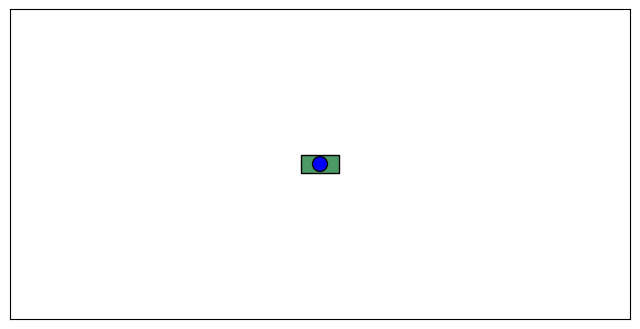

Write Python code to recreate this figure.
"""
Iterative LQR (iLQR) swing-up of a cart-pole.

Python translation of the MATLAB script `iterative_lqr_cart_pole.m`.
Mirrors the original structure (ilqr -> forward_pass / backward_pass,
analytic dynamics + analytic Jacobians, terminal-cost-only formulation
for the swing-up).

Run:
    python ilqr_cartpole.py
"""

import numpy as np
import matplotlib.pyplot as plt
from matplotlib.patches import Rectangle, Circle
from matplotlib.animation import FuncAnimation


# =========================================================================
#   main
# =========================================================================
def main():
    T = 2.5            # time horizon (s)
    dt = 0.05          # time step (s)
    N = int(T / dt)    # number of time steps
    nX = 4             # number of states
    nU = 1             # number of inputs

    # cartpole physical parameters
    true_param = {
        'mc': 10.0,    # cart mass
        'mp': 2.0,     # pole mass
        'l':  0.5,     # pole length
        'g':  9.8,     # gravity
        'b':  0.1,     # cart viscous friction
        'd':  0.1,     # pole viscous friction
    }

    # initial conditions (column vectors throughout)
    x0 = np.array([[0.0], [0.0], [0.0], [0.0]])

    xtraj = np.zeros((nX, N))           # state trajectory
    utraj = np.zeros((nU, N - 1))       # input trajectory
    ktraj = np.zeros((nU, N))           # feedforward gains
    Ktraj = np.zeros((nU, nX, N))       # feedback gains

    Q  = 0.0    * np.eye(nX)            # running state cost
    Qf = 1.0e4  * np.eye(nX)            # final state cost
    R  = np.array([[0.01]])             # input cost
    xd = np.array([[0.0], [np.pi], [0.0], [0.0]])   # desired (upright)

    # call iterative LQR
    xtraj, utraj, ktraj, Ktraj = ilqr(
        x0, xtraj, utraj, ktraj, Ktraj, N, dt, true_param, Q, R, Qf, xd
    )

    # simulate the optimized open-loop trajectory
    t = np.zeros(N)
    x = np.zeros((nX, N))
    x[:, [0]] = x0
    for k in range(N - 1):
        xdot = cartpole_dynamics(t[k], x[:, [k]], utraj[:, [k]], true_param)
        x[:, [k + 1]] = x[:, [k]] + xdot * dt
        t[k + 1] = t[k] + dt

    # animate
    animate_cartpole(t, x, true_param)


# =========================================================================
#   iterative LQR
# =========================================================================
def ilqr(x0, xtraj, utraj, ktraj, Ktraj, N, dt, param, Q, R, Qf, xd):
    J = 1e6
    Jlast = J
    xtrajprev = xtraj
    utrajprev = utraj
    for i in range(1000):
        xtraj, utraj, J = forward_pass(
            x0, xtraj, utraj, ktraj, Ktraj, N, dt, param, Q, R, Qf, xd, J, xtrajprev, utrajprev
        )
        Ktraj, ktraj = backward_pass(
            xtraj, utraj, ktraj, Ktraj, Q, R, Qf, xd, param, N, dt, xtrajprev, utrajprev
        )
        if abs(J - Jlast) < 1e-6:
            break
        Jlast = J

    return xtraj, utraj, ktraj, Ktraj


# =========================================================================
#   Q-terms
# =========================================================================
def Q_terms(gx, gu, gxx, gux, guu, fx, fu, Vx, Vxx):
    rho = 0
    Vxx_reg = Vxx + rho * np.eye(Vxx.shape[0])

    Qx  = gx  + fx.T @ Vx
    Qu  = gu  + fu.T @ Vx
    Qxx = gxx + fx.T @ Vxx @ fx
    Qux = gux + fu.T @ Vxx @ fx
    Quu = guu + fu.T @ Vxx @ fu

    Quxbar = gux + fu.T @ Vxx_reg @ fx
    Quubar = guu + fu.T @ Vxx_reg @ fu

    return Qx, Qu, Qxx, Qux, Quu, Quxbar, Quubar


# =========================================================================
#   gains
# =========================================================================
def get_gains(Qx, Qu, Qxx, Qux, Quu):

    rho = 1e-4
    Quu_reg = Quu + rho * np.eye(Quu.shape[0])
    Quu_inv = np.linalg.inv(Quu_reg)
    v = -Quu_inv @ Qu       # feedforward correction
    K = -Quu_inv @ Qux      # feedback gain
    return K, v


# =========================================================================
#   V-terms
# =========================================================================
def V_terms(Qx, Qu, Qxx, Qux, Quu, K, v):
    Vx  = Qx + K.T @ Qu + Qux.T @ v + K.T @ Quu @ v
    Vxx = Qxx + K.T @ Qux + Qux.T @ K + K.T @ Quu @ K
    return Vx, Vxx


# =========================================================================
#   backward pass
# =========================================================================
def backward_pass(xtraj, utraj, ktraj, Ktraj, Q, R, Qf, xd, param, N, dt, xtrajprev, utrajprev):
    nX = xtraj.shape[0]

    # terminal V from final-cost gradients
    xN = xtraj[:, [N - 1]]
    uN = utraj[:, [N - 2]]
    gxN, _, gxxN, _, _ = final_cost_gradients(xN, uN, xd, Qf)
    Vx  = gxN
    Vxx = gxxN

    # iterate from N-2 down to 0
    for i in range(N - 2, -1, -1):
        gx, gu, gxx, gux, guu = cost_gradients(
            xtraj[:, [i]], xtrajprev[:, [i]], utraj[:, [i]], utrajprev[:, [i]], xd, Q, R
        )
        fx, fu = cartpole_grads(0.0, xtraj[:, [i]], utraj[:, [i]], param)
        fu = fu * dt
        fx = fx * dt + np.eye(nX)

        Qx, Qu, Qxx, Qux, Quu, Quxbar, Quubar = Q_terms(
            gx, gu, gxx, gux, guu, fx, fu, Vx, Vxx
        )
        K, v = get_gains(Qx, Qu, Qxx, Quxbar, Quubar)
        Ktraj[:, :, i] = K
        ktraj[:, [i]]  = v
        Vx, Vxx = V_terms(Qx, Qu, Qxx, Qux, Quu, K, v)

    return Ktraj, ktraj


# =========================================================================
#   running cost
# =========================================================================
def cost(x, x0, u, u0, Q, R):
    return float((0.5 * (x-x0).T @ Q @ (x-x0) + 0.5 * (u-u0).T @ R @ (u-u0)).item())


# =========================================================================
#   final cost
# =========================================================================
def final_cost(x, u, xd, Qf):
    e = x - xd
    return float((0.5 * e.T @ Qf @ e).item())


# =========================================================================
#   final cost gradients
# =========================================================================
def final_cost_gradients(x, u, xd, Qf):
    nX = x.shape[0]
    nU = u.shape[0]
    gx  = Qf @ (x - xd)
    gu  = np.zeros((nU, 1))
    gxx = Qf
    gux = np.zeros((nU, nX))
    guu = np.zeros((nU, nU))
    return gx, gu, gxx, gux, guu


# =========================================================================
#   running cost gradients
# =========================================================================
def cost_gradients(x, x0, u, u0, xd, Q, R):
    nX = x.shape[0]
    nU = u.shape[0]
    gx  = Q @ (x-x0)
    gu  = R @ (u-u0)
    gxx = Q
    gux = np.zeros((nU, nX))
    guu = R
    return gx, gu, gxx, gux, guu


# =========================================================================
#   forward pass with backtracking line search on alpha
# =========================================================================
def forward_pass(x0, xtraj0, utraj0, ktraj, Ktraj, N, dt,
                 param, Q, R, Qf, xd, J0, xtrajprev, utrajprev):
    nX = x0.shape[0]
    nU = utraj0.shape[0]

    J = 1e7
    alpha = 1e0
    xtraj = np.zeros((nX, N))
    utraj = np.zeros((nU, N - 1))

    while J0 < J:
        xtraj = np.zeros((nX, N))
        utraj = np.zeros((nU, N - 1))
        t = 0.0
        x = x0.copy()
        J = 0.0
        for i in range(N - 1):
            xtraj[:, [i]] = x
            u = (utraj0[:, [i]]
                 + alpha * ktraj[:, [i]]
                 + Ktraj[:, :, i] @ (x - xtraj0[:, [i]]))
            utraj[:, [i]] = u
            J += cost(x, xtrajprev[:, [i]], u, utrajprev[:, [i]], Q, R)
            xdot = cartpole_dynamics(t, x, u, param)
            t += dt
            x = x + xdot * dt
        xtraj[:, [N - 1]] = x
        J += final_cost(x, utraj[:, [N - 2]], xd, Qf)
        alpha /= 2.0
        if alpha < 1e-10:    # safety: avoid an unbounded line search
            break

    return xtraj, utraj, J


# =========================================================================
#   cart pole dynamics
# =========================================================================
def cartpole_dynamics(t, x, u, param):
    mc, mp, l = param['mc'], param['mp'], param['l']
    g, b, d   = param['g'],  param['b'],  param['d']

    xf = x.flatten()
    x1, x2, x3, x4 = xf[0], xf[1], xf[2], xf[3]
    u_val = float(np.asarray(u).flatten()[0])

    s = np.sin(x2)
    c = np.cos(x2)

    xdot = np.zeros((4, 1))
    xdot[0, 0] = x3
    xdot[1, 0] = x4
    xdot[2, 0] = (u_val - b * x3 + d * x4 * c / l
                  + mp * s * (l * x4**2 + g * c)) / (mc + mp * s**2)
    xdot[3, 0] = (-u_val * c + b * x3 * c
                  - d * (mc + mp) * x4 / (mp * l)
                  - mp * l * x4**2 * c * s
                  - (mc + mp) * g * s / (mp * l)) / (l * (mc + mp * s**2))
    return xdot


# =========================================================================
#   cart pole gradients (analytic Jacobians from the MATLAB version)
# =========================================================================
def cartpole_grads(t, x, u, param):
    mc, mp, l = param['mc'], param['mp'], param['l']
    g, b, d   = param['g'],  param['b'],  param['d']

    xf = x.flatten()
    x1, x2, x3, x4 = xf[0], xf[1], xf[2], xf[3]
    u_val = float(np.asarray(u).flatten()[0])

    s = np.sin(x2)
    c = np.cos(x2)

    dfdx = np.zeros((4, 4))
    dfdx[0, 2] = 1.0
    dfdx[1, 3] = 1.0

    df3dx2 = (
        -(g * mp * s**2 - mp * c * (l * x4**2 + g * c) + (d * x4 * s) / l)
        / (mp * s**2 + mc)
        - (2 * mp * c * s
           * (u_val - b * x3 + mp * s * (l * x4**2 + g * c) + (d * x4 * c) / l))
        / (mp * s**2 + mc) ** 2
    )
    df3dx3 = -b / (mp * s**2 + mc)
    df3dx4 = ((d * c) / l + 2 * l * mp * x4 * s) / (mp * s**2 + mc)

    df4dx2 = (
        (2 * mp * c * s
         * (l * mp * c * s * x4**2 + (d * (mc + mp) * x4) / (l * mp)
            + u_val * c - b * x3 * c + (g * s * (mc + mp)) / (l * mp)))
        / (l * (mp * s**2 + mc) ** 2)
        - (b * x3 * s - u_val * s
           + l * mp * x4**2 * c**2 - l * mp * x4**2 * s**2
           + (g * c * (mc + mp)) / (l * mp))
        / (l * (mp * s**2 + mc))
    )
    df4dx3 = (b * c) / (l * (mc - mp * (c**2 - 1)))
    df4dx4 = -((d * (mc + mp)) / (l * mp) + l * mp * x4 * np.sin(2 * x2)) \
             / (l * (mp * s**2 + mc))

    dfdx[2, 0] = 0.0
    dfdx[2, 1] = df3dx2
    dfdx[2, 2] = df3dx3
    dfdx[2, 3] = df3dx4

    dfdx[3, 0] = 0.0
    dfdx[3, 1] = df4dx2
    dfdx[3, 2] = df4dx3
    dfdx[3, 3] = df4dx4

    df3du =  1.0 / (mp * s**2 + mc)
    df4du = -c   / (l * (mc - mp * (c**2 - 1)))
    dfdu = np.array([[0.0], [0.0], [df3du], [df4du]])

    return dfdx, dfdu


# =========================================================================
#   cart-pole animation (matplotlib)
# =========================================================================
def animate_cartpole(t, x, param):
    l = param['l']

    fig, ax = plt.subplots(figsize=(8, 5))
    ax.set_xlim(-2.5, 2.5)
    ax.set_ylim(-2.5 * l, 2.5 * l)
    ax.set_aspect('equal')
    ax.set_xticks([]); ax.set_yticks([])

    wb, hb, wheelr = 0.3, 0.15, 0.05

    cart   = Rectangle((-wb / 2, -hb / 2), wb, hb,
                       facecolor=(0.3, 0.6, 0.4), edgecolor='k')
    lwheel = Circle((0, 0), wheelr, color='k')
    rwheel = Circle((0, 0), wheelr, color='k')
    ax.add_patch(cart); ax.add_patch(lwheel); ax.add_patch(rwheel)

    pole_line, = ax.plot([], [], color=(0.9, 0.1, 0.0), lw=4, solid_capstyle='round')
    bob = Circle((0, 0), 0.06, facecolor='b', edgecolor='k', zorder=5)
    ax.add_patch(bob)

    title = ax.set_title('')

    def update(i):
        xi  = x[0, i]
        thi = x[1, i]
        cart.set_xy((xi - wb / 2, -hb / 2))
        lwheel.center = (xi - wb / 2 + wheelr, -hb - wheelr)
        rwheel.center = (xi + wb / 2 - wheelr, -hb - wheelr)
        bx = xi + l * np.sin(thi)
        by = -l * np.cos(thi)
        pole_line.set_data([xi, bx], [0, by])
        bob.center = (bx, by)
        title.set_text(f't = {t[i]:.2f} sec')
        return cart, lwheel, rwheel, pole_line, bob, title

    anim = FuncAnimation(fig, update, frames=len(t),
                         interval=200, blit=False, repeat=True)
    plt.show()
    return anim


if __name__ == "__main__":
    main()
